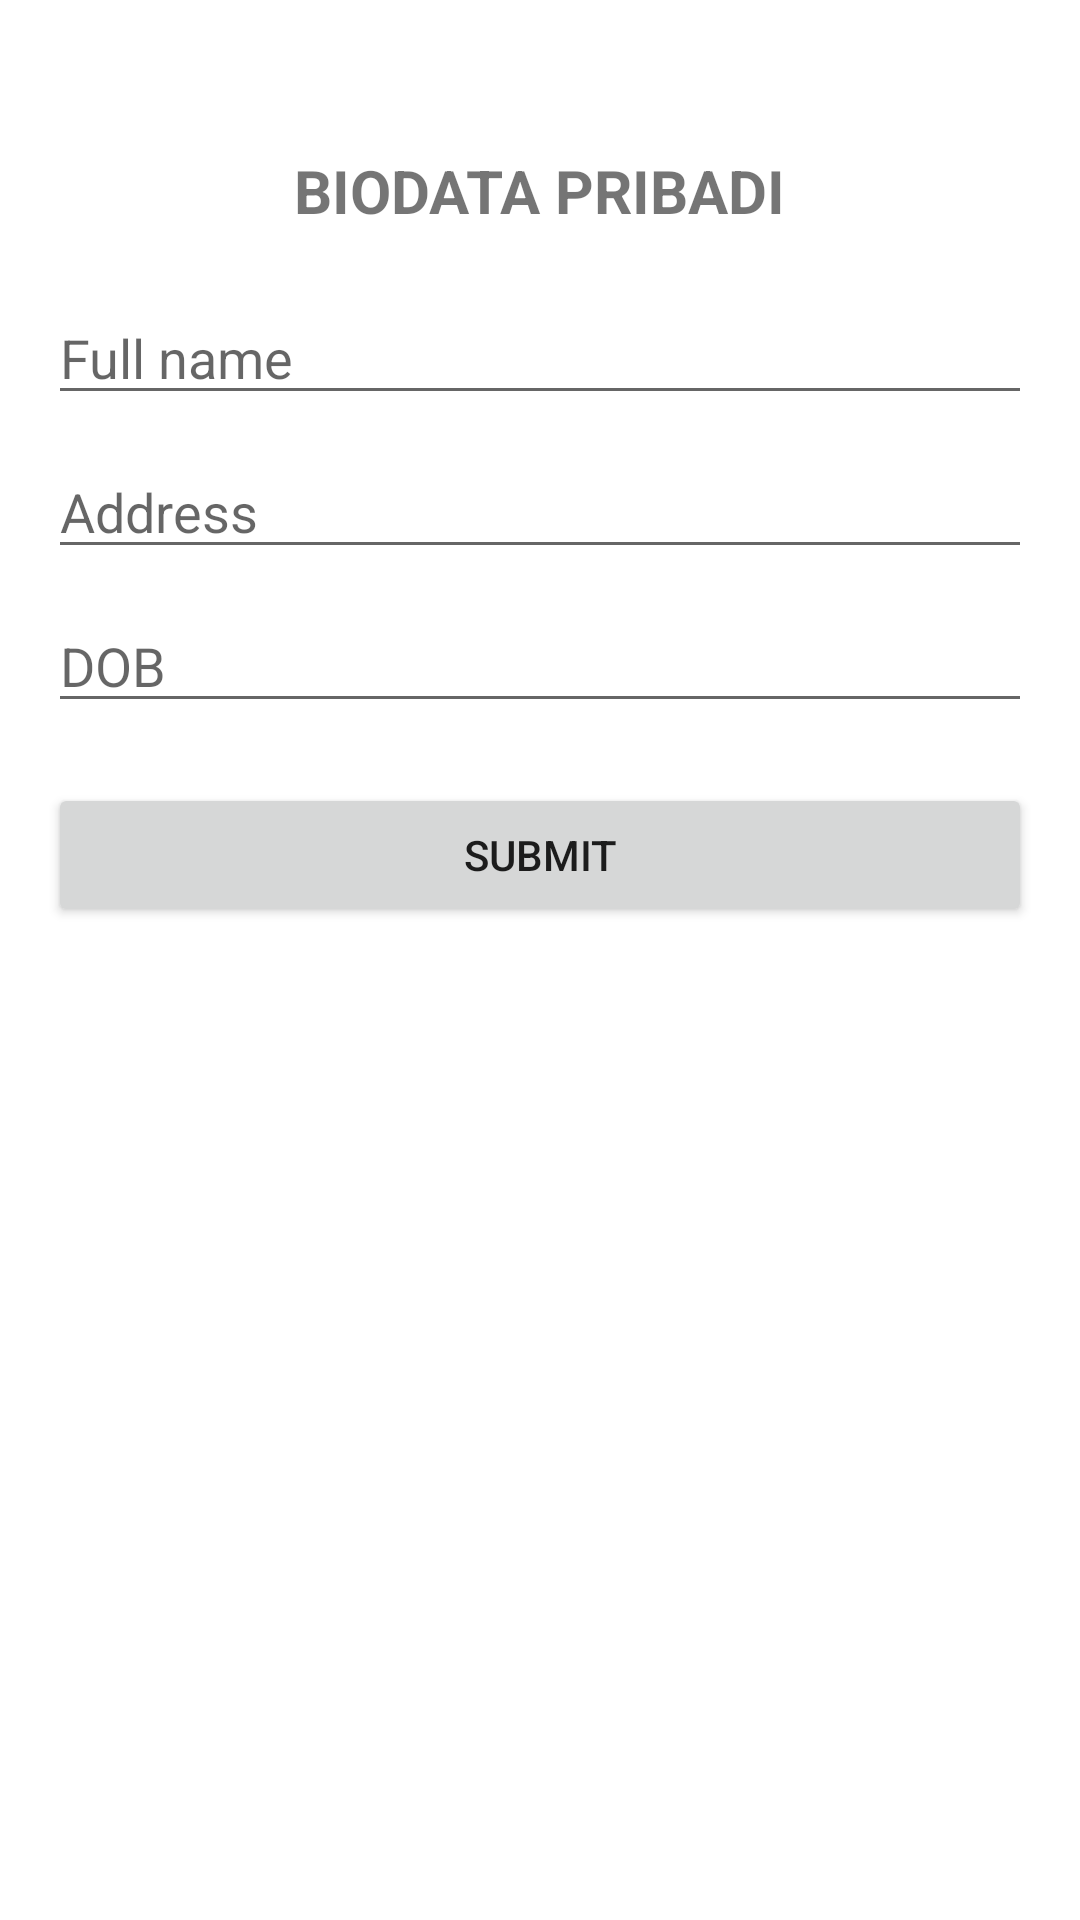

Reconstruct the res/layout file that produces this screen, plus the resources it refers to.
<!-- AndroidManifest.xml: application theme Theme.ArkaAndroidTwo -->
<!-- res/layout/activity_linear_layout.xml -->
<?xml version="1.0" encoding="utf-8"?>
<LinearLayout
    xmlns:android="http://schemas.android.com/apk/res/android"
    xmlns:app="http://schemas.android.com/apk/res-auto"
    xmlns:tools="http://schemas.android.com/tools"
    android:layout_width="match_parent"
    android:layout_height="match_parent"
    android:orientation="vertical"
    android:paddingHorizontal="16dp"
    tools:context=".LinearLayoutActivity">

    <TextView
        android:id="@+id/tv_title"
        android:textSize="20sp"
        android:textStyle="bold"
        android:text="@string/biodata_pribadi"
        android:layout_width="wrap_content"
        android:layout_height="wrap_content"
        android:layout_gravity="center"
        android:layout_marginTop="50dp"
        android:layout_marginBottom="20dp" />

    <EditText
        android:id="@+id/et_fullname"
        android:hint="@string/full_name"
        android:layout_width="match_parent"
        android:layout_height="wrap_content"
        android:inputType="text"
        android:layout_marginBottom="10dp"/>

    <EditText
        android:id="@+id/et_address"
        android:hint="@string/address"
        android:layout_width="match_parent"
        android:layout_height="wrap_content"
        android:inputType="text"
        android:layout_marginBottom="10dp"/>

    <EditText
        android:id="@+id/et_dob"
        android:hint="@string/dob"
        android:layout_width="match_parent"
        android:layout_height="wrap_content"
        android:inputType="date"
        android:layout_marginBottom="10dp"/>

    <Button
        android:id="@+id/btn_submit"
        android:text="@string/submit"
        android:layout_width="match_parent"
        android:layout_height="wrap_content"
        android:layout_marginTop="10dp"/>

</LinearLayout>
<!-- resources referenced by this layout -->
<resources>
  <string name="address">Address</string>
  <string name="biodata_pribadi">BIODATA PRIBADI</string>
  <string name="dob">DOB</string>
  <string name="full_name">Full name</string>
  <string name="submit">Submit</string>
  <style name="Theme.ArkaAndroidTwo" parent="Theme.MaterialComponents.DayNight.DarkActionBar">
          
          <item name="colorPrimary">@color/purple_500</item>
          <item name="colorPrimaryVariant">@color/purple_700</item>
          <item name="colorOnPrimary">@color/white</item>
          
          <item name="colorSecondary">@color/teal_200</item>
          <item name="colorSecondaryVariant">@color/teal_700</item>
          <item name="colorOnSecondary">@color/black</item>
          
          <item name="android:statusBarColor" tools:targetApi="l">?attr/colorPrimaryVariant</item>
          
      </style>
  <!-- not gathered from this repository: default colours our renderer supplied (Android Studio template values) -->
  <color name="purple_500">#FF6200EE</color>
  <color name="purple_700">#FF3700B3</color>
  <color name="teal_200">#FF03DAC5</color>
  <color name="teal_700">#FF018786</color>
  <color name="black">#FF000000</color>
  <color name="white">#FFFFFFFF</color>
</resources>
